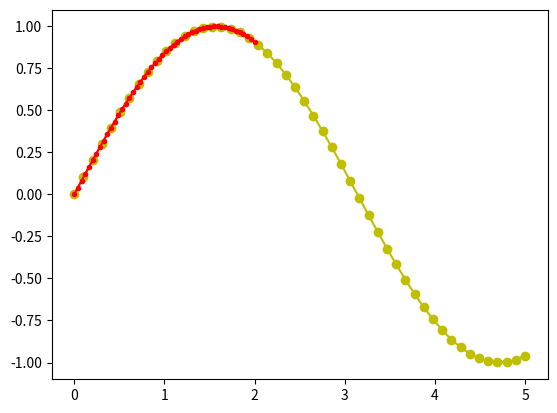

Write the Python code that produced this figure.
import numpy as np
import matplotlib.pyplot as plt

x1 = np.linspace(0.0, 5.0)
x2 = np.linspace(0.0, 2.0)

y1 = np.cos(2 * np.pi * x1) * np.exp(-x1)
y2 = np.cos(2 * np.pi * x2)

y1 = np.sin(x1)
y2 = np.sin(x2)

plt.plot(x1, y1, 'yo-', x2, y2, 'r.-')
# plt.subplot(2, 1, 1)
# plt.plot(x1, y1, 'yo-')
# plt.title('A tale of 2 subplots')
# plt.ylabel('Damped oscillation')
#
# plt.subplot(2, 1, 2)
# plt.plot(x2, y2, 'r.')
# plt.xlabel('time (s)')
# plt.ylabel('Undamped')
plt.show()
